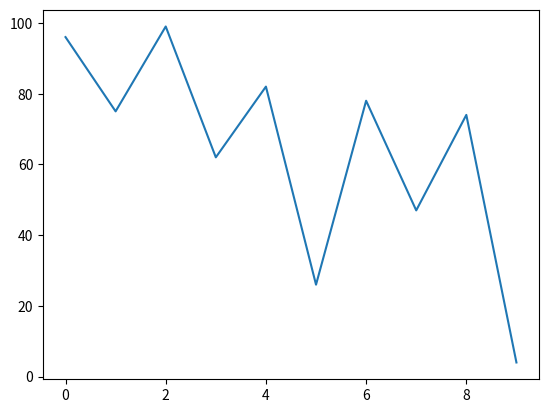

Here is the Python script that generated this plot:
import matplotlib.pyplot as plt
import numpy.random as rd

def name_axis():
    plt.xlabel('cache-size')
    plt.ylabel('hate-rate')
    plt.title('cache-statics')


def plot_moroco_temp(x_axis):
    y_axis = rd.randint(100, size=(10))
    plt.plot(x_axis, y_axis)


def main():
    x_axis = list(range(0, 10))
    plot_moroco_temp(x_axis)

    plt.show()

if __name__ == "__main__":
    main()
